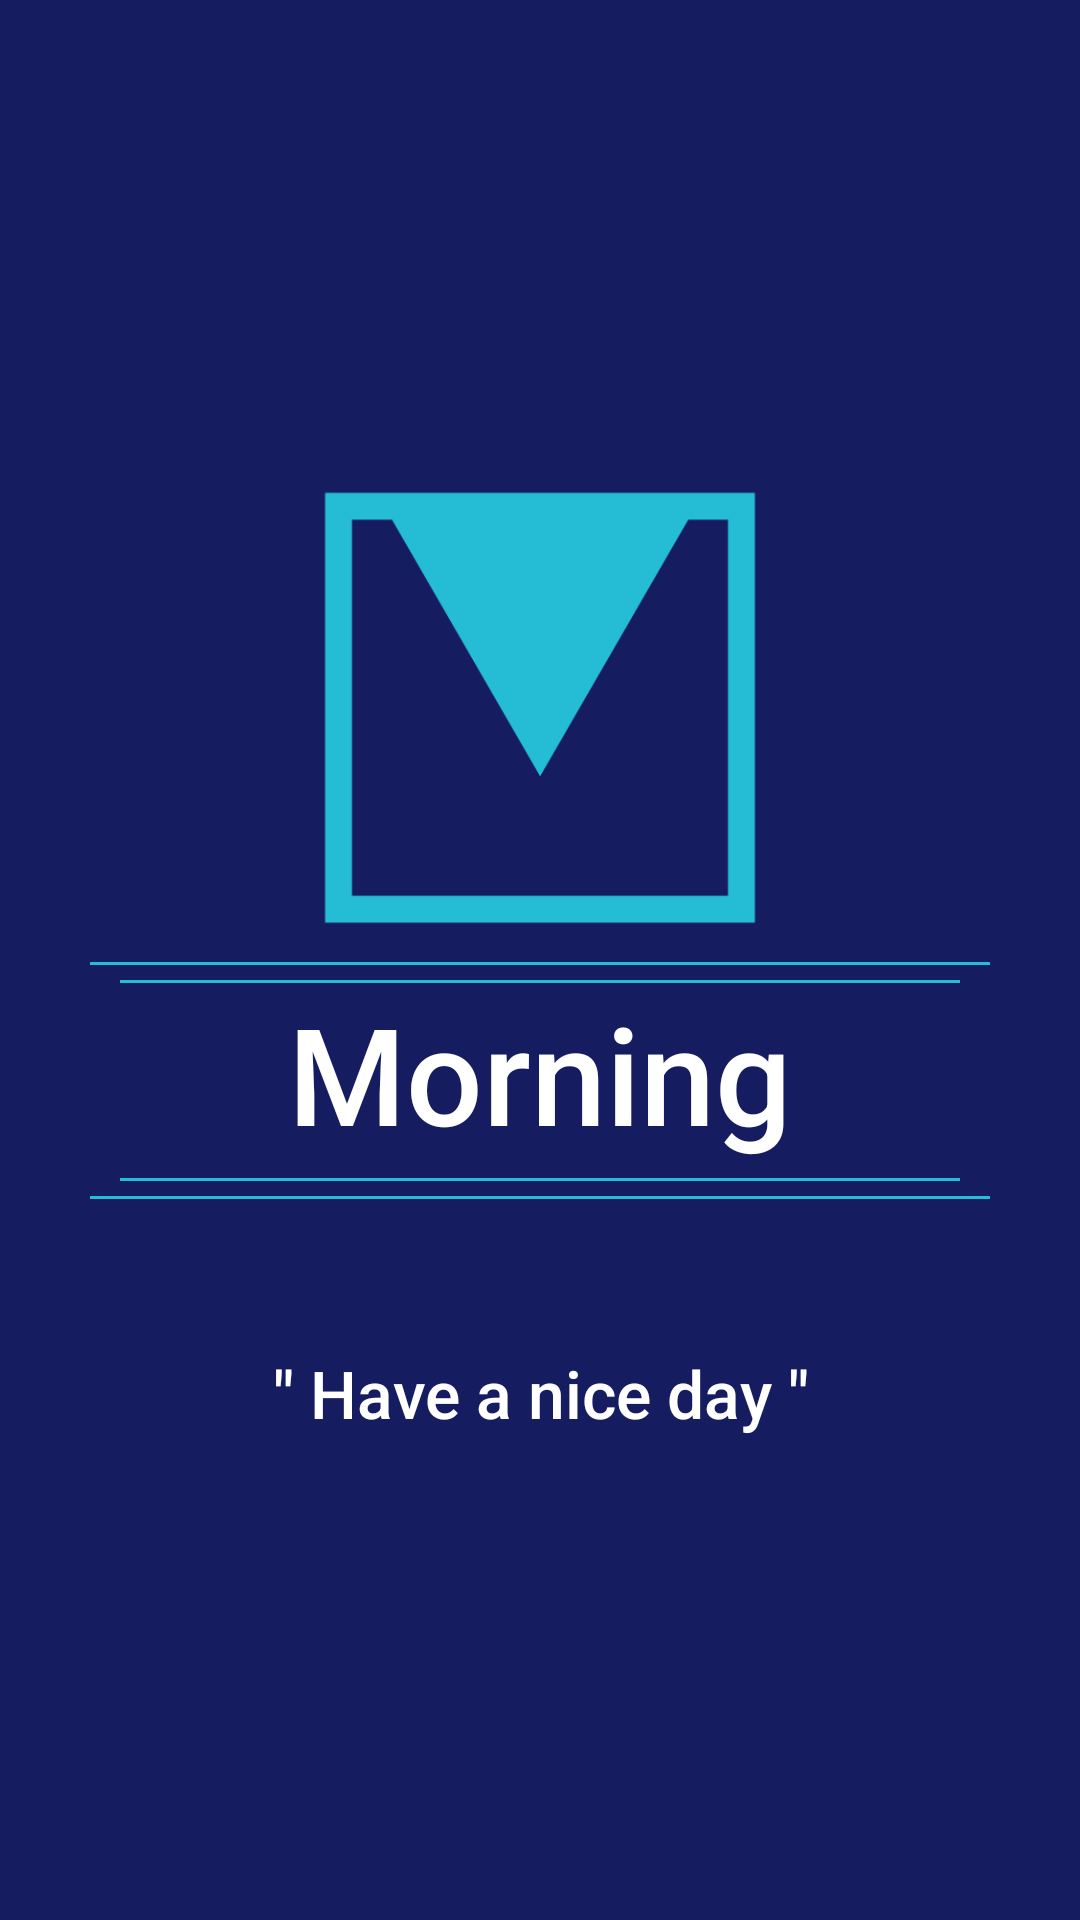

The Android layout XML behind this screen, and the referenced resources:
<!-- AndroidManifest.xml: application theme AppTheme -->
<!-- res/layout/activity_main.xml -->
<?xml version="1.0" encoding="utf-8"?>
<LinearLayout xmlns:android="http://schemas.android.com/apk/res/android"
    xmlns:app="http://schemas.android.com/apk/res-auto"
    xmlns:tools="http://schemas.android.com/tools"
    android:layout_width="match_parent"
    android:layout_height="match_parent"
    android:layout_centerInParent="true"
    android:background="@color/androidLogoDarkBlue"
    android:gravity="center_vertical"
    android:orientation="vertical">


    <ImageView
        android:id="@+id/imageView2"
        android:layout_width="150dp"
        android:layout_height="150dp"
        android:layout_gravity="center"
        app:srcCompat="@drawable/morningsplash" />

    <View
        android:layout_width="300dp"
        android:layout_height="1dp"
        android:layout_gravity="center"
        android:layout_marginTop="10dp"
        android:layout_marginBottom="5dp"
        android:background="@color/androidLogoBlue" />

    <View
        android:id="@+id/view2"
        android:layout_width="280dp"
        android:layout_height="1dp"
        android:layout_gravity="center"
        android:background="@color/androidLogoBlue" />

    <LinearLayout
        android:layout_width="match_parent"
        android:layout_height="wrap_content"
        android:gravity="center"
        android:orientation="horizontal">

        <TextView
            android:id="@+id/textView3"
            android:layout_width="wrap_content"
            android:layout_height="wrap_content"
            android:layout_gravity="center"
            android:fontFamily="sans-serif-medium"
            android:gravity="center"
            android:text="Morning"
            android:textColor="@color/WhiteColor"
            android:textSize="45sp" />

    </LinearLayout>

    <View
        android:id="@+id/view3"
        android:layout_width="280dp"
        android:layout_height="1dp"
        android:layout_gravity="center"
        android:layout_marginTop="5dp"
        android:layout_marginBottom="5dp"
        android:background="@color/androidLogoBlue" />

    <View
        android:id="@+id/view4"
        android:layout_width="300dp"
        android:layout_height="1dp"
        android:layout_gravity="center"
        android:layout_marginBottom="50dp"
        android:background="@color/androidLogoBlue" />


    <LinearLayout
        android:layout_width="match_parent"
        android:layout_height="wrap_content"
        android:layout_gravity="bottom"
        android:gravity="center"
        android:orientation="horizontal">


        <TextView
            android:id="@+id/textView4"
            android:layout_width="wrap_content"
            android:layout_height="wrap_content"
            android:layout_gravity="center"
            android:fontFamily="sans-serif-medium"
            android:gravity="center"
            android:text='" Have a nice day "'
            android:textColor="@color/WhiteColor"
            android:textSize="22sp" />


    </LinearLayout>


</LinearLayout>
<!-- resources referenced by this layout -->
<resources>
  <color name="WhiteColor">#FFFFFF</color>
  <color name="androidLogoBlue">#25bdd6</color>
  <color name="androidLogoDarkBlue">#161c60</color>
  <!-- drawable morningsplash: png bitmap (drawable, 6908 bytes) -->
  <style name="AppTheme" parent="Theme.AppCompat.Light.DarkActionBar">
          
          <item name="colorPrimary">@color/TransparentWhite</item>
          <item name="colorPrimaryDark">#463E3F</item>
          <item name="colorAccent">#FFE87C</item>
          <item name="windowActionBar">false</item>
          <item name="windowNoTitle">true</item>
          <item name="android:windowFullscreen">true</item>
  
  
      </style>
  <color name="TransparentWhite">#CCCCCC</color>
</resources>
